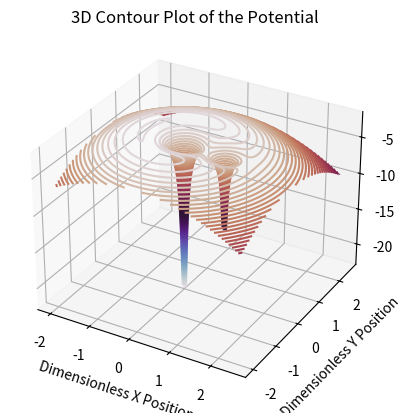

This figure's Python source:
#3 d plot of potential

import matplotlib.pyplot as plt
import numpy as np
from mpl_toolkits import mplot3d


G = 1
M1= 2 #kg
M2= 1 #kg
M= M1+M2
a = 1 #m
q=M2/M1

#dimensionless
def phi1(x,y):
    r=(x_1**2+y**2)**.5                #one might be x/a
    return -((a/r)+(q/(((r/a)**2)-((2*x)/a)+((1)**2))**.5)+(((q+1)*r**2)/(2*a**2)))
            #a/r might be a/x

x_1 = np.array(np.linspace(-2, 2.5, 100))
y_1 = np.array(np.linspace(-2, 2.5, 100))
#z_1 = np.array(np.linspace(-2, 2.5, 100))

x_3d, y_3d = np.meshgrid(x_1, y_1)

ph1=phi1(x_3d, y_3d)

n=M2/(M1+M2)
L1= a*(1-((n/3)**.33))
L2= a*(1+((n/3)**.33))
L3=-a*(1-(((5*n)/12)**.33))


def force(x): #Force in 1-D - this is actually the magnitude of the force
    r1 = np.sqrt((x**2))
    r2 = np.sqrt(((x-a)**2))
    #return -np.abs(((-2)/((1+q)*(x**2)))+((2*q)/((1+q)*((1-x)**2)))+(2*(x-((q)/(1+q)))))
    #return -np.abs(((-2)/((1+q)*(x**2)))+((-2*q)/((1+q)*((x)**2)))+(2*(x-((q)/(1+q)))))
    #eqtn force
    return -np.abs(-((2*x)/((1+q)*((r1)**(3/2))))-(((2*q)*(x-a))/((1+q)*((r2)**(3/2))))+(2*(x-((q)/(1+q)))))
force1=force(x_1)

def force2x(x,y): #x- component of the force in 2D
    r1 = np.sqrt((x**2)+(y**2))
    r2 = np.sqrt(((x-a)**2)+(y**2))
    #return -np.abs(((-2)/((1+q)*(x**2)))+((2*q)/((1+q)*((1-x)**2)))+(2*(x-((q)/(1+q)))))
    #return -np.abs(((-2)/((1+q)*(x**2)))+((-2*q)/((1+q)*((x)**2)))+(2*(x-((q)/(1+q)))))
    return -(-((2*x)/((1+q)*((r1)**(3/2))))-(((2*q)*(x-a))/((1+q)*((r2)**(3/2))))+(2*(x-((q)/(1+q)))))

def force2y(x,y): #y- component of the force in 2D
    r1 = np.sqrt((x**2)+(y**2))
    r2 = np.sqrt(((x-a)**2)+(y**2))
    return -(-((2*y)/((1+q)*((r1)**(3/2))))-((2*q*y)/((1+q)*((r2)**(3/2))))+(2*y))
x_2d, y_2d = np.meshgrid(x_1, y_1)
force2_x=force2x(x_2d, y_2d)
force2_y=force2y(x_2d, y_2d)


force_mag = np.sqrt(force2_x**2+force2_y**2)

fig = plt.figure()
ax = plt.axes(projection='3d')
# ax.contour3D(x_1, y_1, ph1, 100, cmap='twilight')
ax.contour3D(x_1, y_1, ph1, 100, cmap = "twilight")
ax.set_xlabel('Dimensionless X Position')
ax.set_ylabel('Dimensionless Y Position')
ax.set_zlabel('Potential')
ax.set_title("3D Contour Plot of the Potential")
plt.show()
